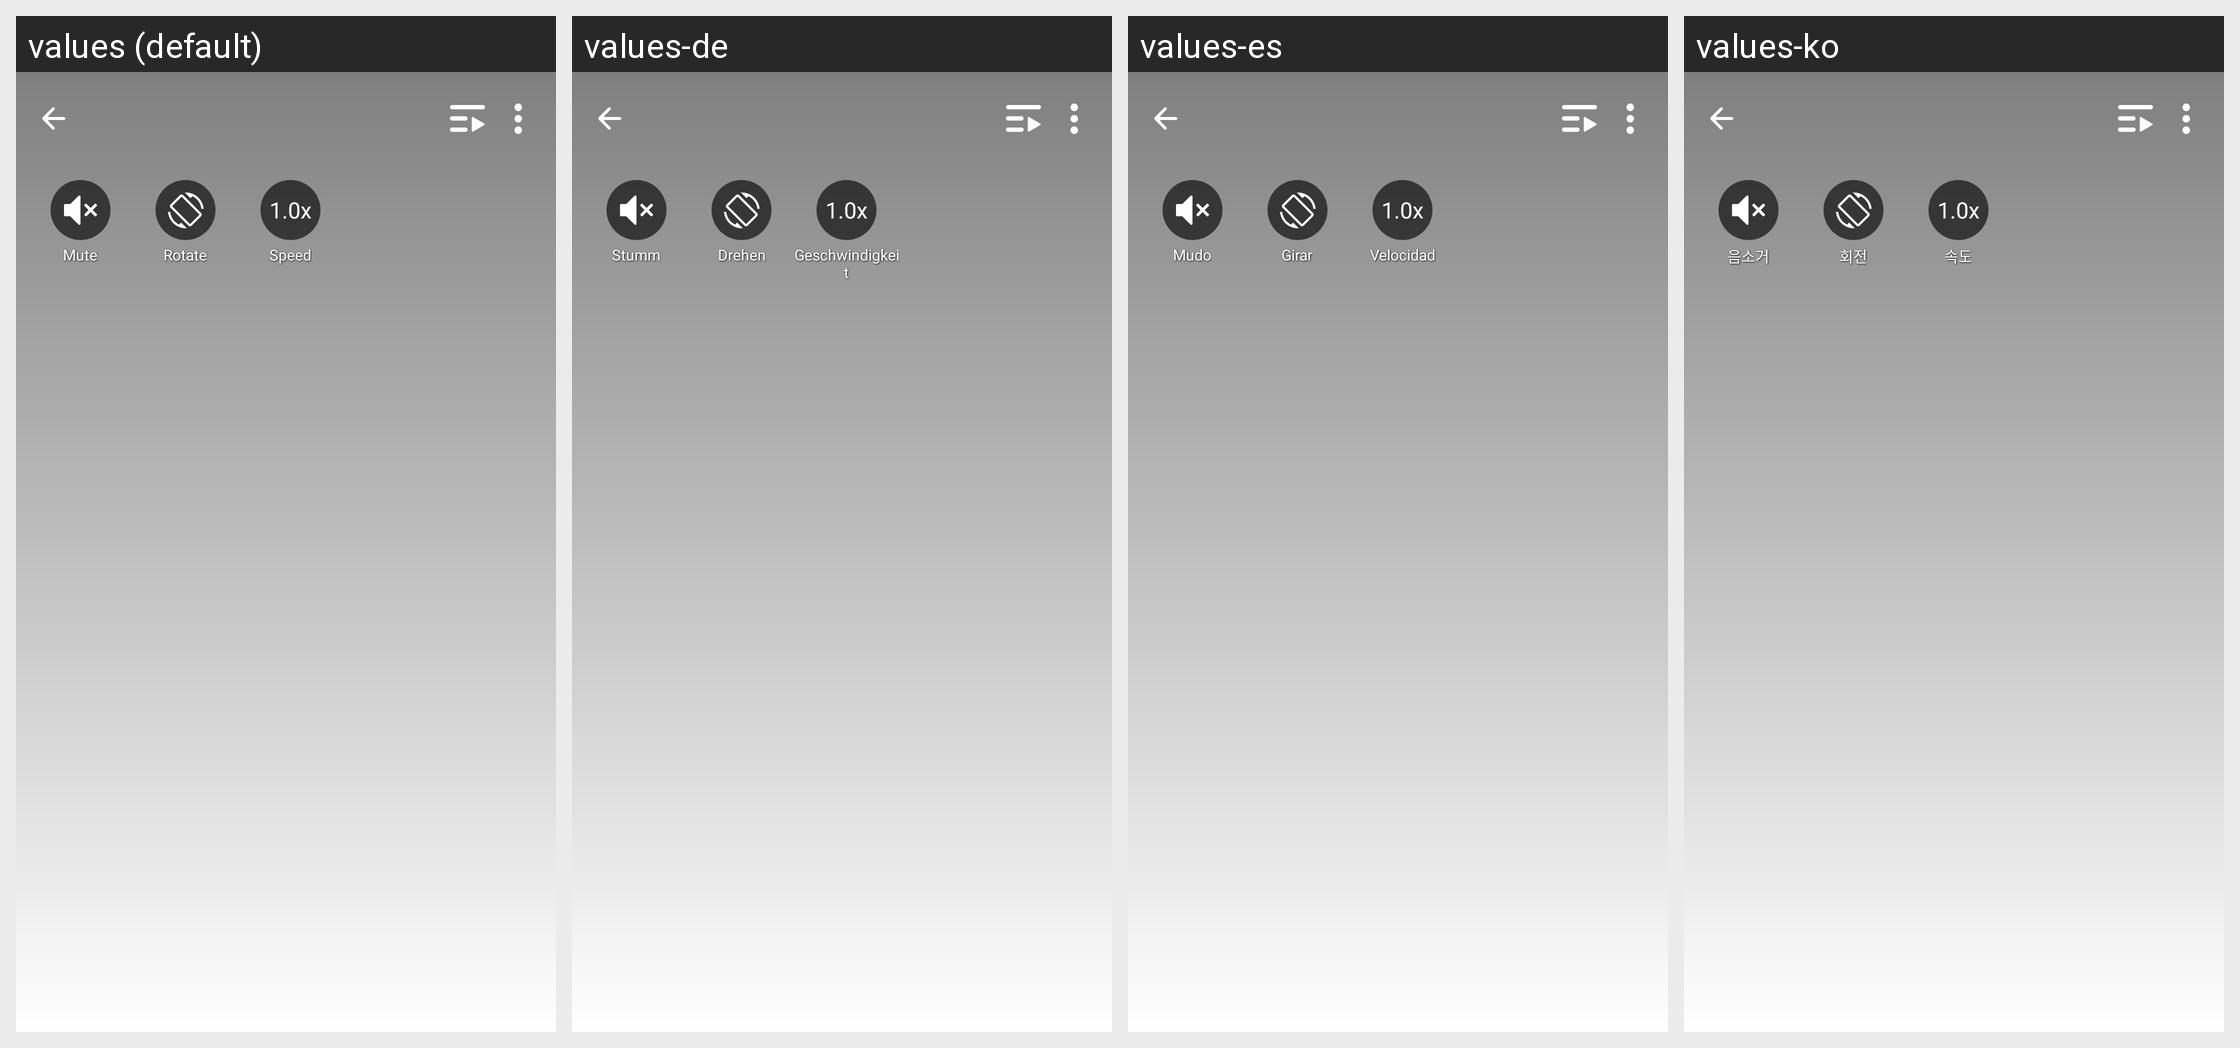

Here is an Android app screen in its default locale and in the app's own translations. Write out the translated-string differences for the strings that appear on this screen.
Android screen res/layout/simple_player_topbar.xml rendered under 4 locales, left to right: values (default), values-de, values-es, values-ko. Device: Nexus 5 (rendered at 1080×1920; each locale shown at half size, 540×960, under a caption strip naming it); theme Theme.MaterialComponents.DayNight.NoActionBar.
Other locales in the repository, not shown: values-af, values-am, values-ar, values-as, values-az, values-be, values-bg, values-bn, values-bn-rBD, values-bn-rIN, values-bs, values-ca, values-cs, values-da, values-el, values-en, values-en-rCA, values-en-rGB, values-en-rIN, values-en-rXC, values-es-rMX, values-es-rUS, values-et, values-eu, values-fa, values-fi, values-fil, values-fr, values-fr-rCA, values-gl, values-gu, values-he, values-hi, values-hr, values-hu, values-hy, values-id, values-in, values-in-rID, values-is, values-it, values-iw, values-ja, values-ka, values-kk, values-km, values-kn, values-kn-rIN, values-ky, values-lo, values-lt, values-lv, values-mk, values-ml, values-ml-rIN, values-mn, values-mr, values-ms, values-my, values-nb, values-ne, values-nl, values-no, values-or, values-pa, values-pa-rIN, values-pl, values-pt, values-pt-rBR, values-pt-rPT, values-ro, values-ru, values-ru-rRU, values-si, values-sk, values-sl, values-sq, values-sr, values-sv, values-sw, values-ta, values-ta-rIN, values-te, values-te-rIN, values-th, values-th-rTH, values-tl, values-tl-rPH, values-tr, values-uk, values-ur, values-ur-rIN, values-uz, values-vi, values-zh, values-zh-rCN, values-zh-rHK, values-zh-rMO, values-zh-rTW, values-zu.
Strings drawn on this screen, with the default value and each locale's value (text and hints the layout hard-codes, and strings that could not be matched under every locale, appear in the picture but are not listed):

APKTOOL_RENAMED_0x7f12028e
  values: Mute
  values-de: Stumm
  values-es: Mudo
  values-ko: 음소거

APKTOOL_RENAMED_0x7f120357
  values: Rotate
  values-de: Drehen
  values-es: Girar
  values-ko: 회전

APKTOOL_RENAMED_0x7f12038a
  values: Speed
  values-de: Geschwindigkeit
  values-es: Velocidad
  values-ko: 속도
